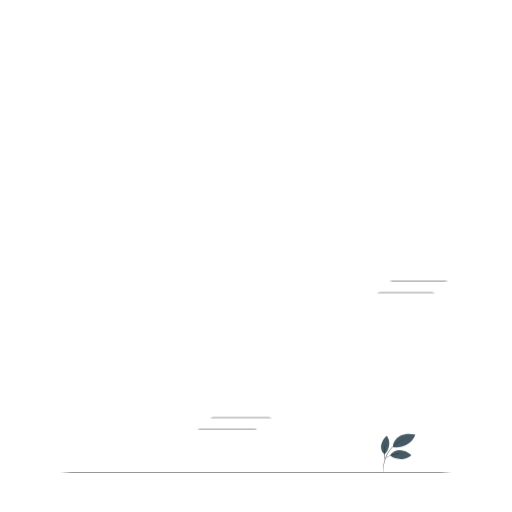
t = 0.00 s
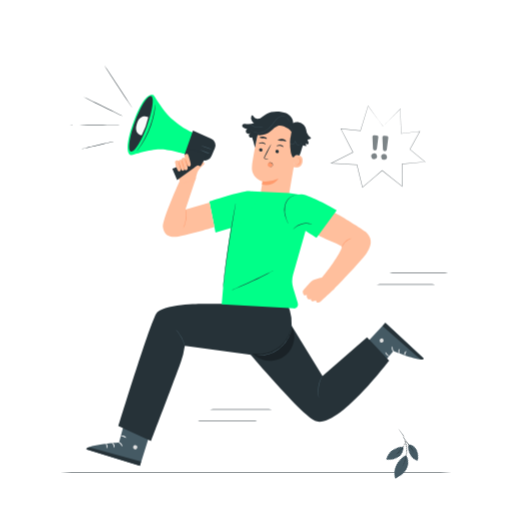
t = 0.60 s
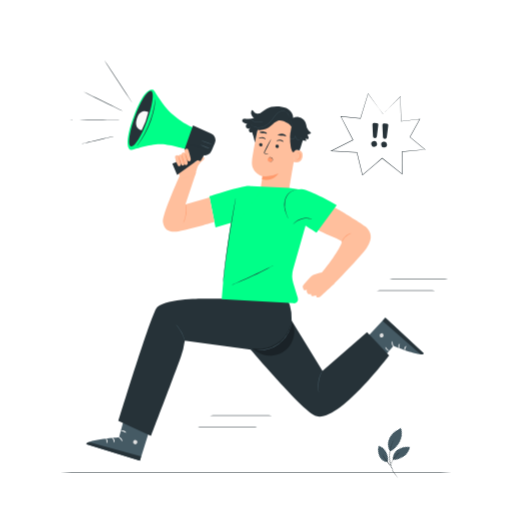
t = 1.35 s
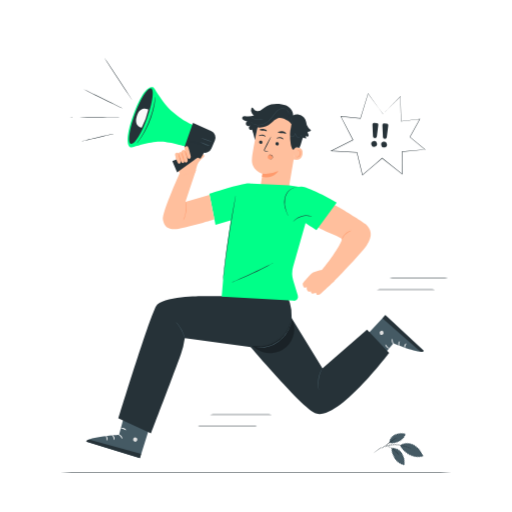
t = 1.73 s
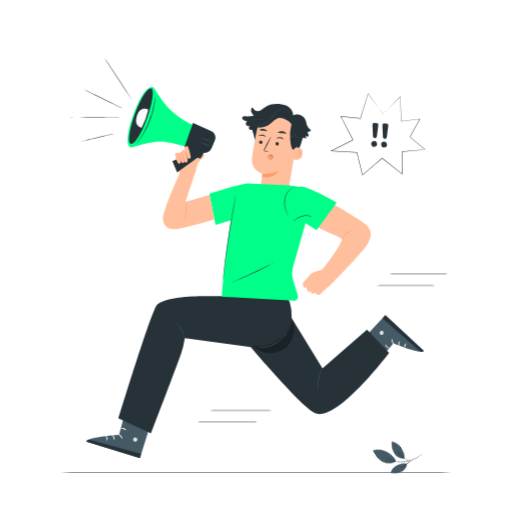
t = 2.48 s
t = 2.85 s: frame unchanged from t = 1.35 s, image omitted

The animated SVG that drew these frames (rendered in a browser with its animation timeline set to each time). Animation: 4 CSS @keyframes rules; one cycle of 3.60 s, repeats indefinitely.

<svg class="animated" id="freepik_stories-urgent" xmlns="http://www.w3.org/2000/svg" viewBox="0 0 500 500" version="1.1" xmlns:xlink="http://www.w3.org/1999/xlink" xmlns:svgjs="http://svgjs.com/svgjs"><style>svg#freepik_stories-urgent:not(.animated) .animable {opacity: 0;}svg#freepik_stories-urgent.animated #freepik--Plant--inject-607 {animation: 1.5s Infinite  linear spin;animation-delay: 0s;}svg#freepik_stories-urgent.animated #freepik--Lines--inject-607 {animation: 1.5s Infinite  linear floating;animation-delay: 0s;}svg#freepik_stories-urgent.animated #freepik--speech-bubble--inject-607 {animation: 1s 1 forwards linear slideUp;animation-delay: 0s;}svg#freepik_stories-urgent.animated #freepik--Character--inject-607 {animation: 0.6s 1 forwards ease-out slideRight,3s Infinite  linear floating;animation-delay: 0s,0.6s;}         @keyframes spin {             from {                 transform: rotate(0);               }               to {                 transform: rotate(360deg);               }         }                 @keyframes floating {                0% {                    opacity: 1;                    transform: translateY(0px);                }                50% {                    transform: translateY(-10px);                }                100% {                    opacity: 1;                    transform: translateY(0px);                }            }                    @keyframes slideUp {                0% {                    opacity: 0;                    transform: translateY(30px);                }                100% {                    opacity: 1;                    transform: inherit;                }            }                    @keyframes slideRight {                0% {                    opacity: 0;                    transform: translateX(30px);                }                100% {                    opacity: 1;                    transform: translateX(0);                }            }        </style><g id="freepik--Floor--inject-607" class="animable" style="transform-origin: 250px 461.75px;"><path d="M467.18,461.75c0,.14-97.24.26-217.17.26s-217.19-.12-217.19-.26,97.22-.26,217.19-.26S467.18,461.61,467.18,461.75Z" style="fill: rgb(38, 50, 56); transform-origin: 250px 461.75px;" id="els0s6eoeewd" class="animable"></path></g><g id="freepik--Plant--inject-607" class="animable" style="transform-origin: 388.77px 442.677px;"><path d="M383.71,436.42c-.07-4.66,3.2-8.94,7.38-11s9.1-2.12,13.66-1.23a.86.86,0,0,1,.66.36.82.82,0,0,1-.07.68,17.56,17.56,0,0,1-8.64,9.16c-3.88,1.84-8.88,3.27-13,2" style="fill: rgb(69, 90, 100); transform-origin: 394.577px 430.259px;" id="elqfll0bts7wg" class="animable"></path><path d="M396.84,428.06a1.7,1.7,0,0,0-.44.11c-.27.09-.69.2-1.2.4a30.71,30.71,0,0,0-4.25,2,33.11,33.11,0,0,0-16.7,24.81A30.51,30.51,0,0,0,374,460c0,.55.06,1,.08,1.27a1.13,1.13,0,0,0,.07.44,14.38,14.38,0,0,0,0-1.71,40,40,0,0,1,.4-4.63,34.07,34.07,0,0,1,16.52-24.54,37.16,37.16,0,0,1,4.14-2.11A12.9,12.9,0,0,0,396.84,428.06Z" style="fill: rgb(38, 50, 56); transform-origin: 385.416px 444.885px;" id="elz3stu5f9n7i" class="animable"></path><path d="M381.07,444.85c1.75-3.44,5.8-5.3,9.65-5.18a18,18,0,0,1,10.47,4.38c.17.14.35.3.34.52a.7.7,0,0,1-.31.47,14.53,14.53,0,0,1-9.87,3.36c-3.55-.15-7.76-1-10.28-3.55" style="fill: rgb(69, 90, 100); transform-origin: 391.3px 444.038px;" id="els7y4y5vxkf" class="animable"></path><path d="M375.51,443.57c-2.75-1.94-3.86-5.69-3.27-9a15.84,15.84,0,0,1,5.12-8.53c.14-.12.31-.26.49-.23s.28.19.37.33a12.74,12.74,0,0,1,1.67,9c-.58,3.06-1.88,6.6-4.38,8.46" style="fill: rgb(69, 90, 100); transform-origin: 376.096px 434.703px;" id="elzpv254bwwrb" class="animable"></path><path d="M391.05,443.46a7.58,7.58,0,0,0-2.28-.36,17.07,17.07,0,0,0-10.57,3,7.17,7.17,0,0,0-1.75,1.5c.1.16,2.79-2.22,6.93-3.38S391.05,443.65,391.05,443.46Z" style="fill: rgb(38, 50, 56); transform-origin: 383.75px 445.343px;" id="eleij82f1l01" class="animable"></path><path d="M376.1,434.17a7.91,7.91,0,0,0-.49,2.17,38.37,38.37,0,0,0-.41,5.34,39.43,39.43,0,0,0,.3,5.35,8.35,8.35,0,0,0,.44,2.17c.16,0-.27-3.37-.22-7.52S376.25,434.2,376.1,434.17Z" style="fill: rgb(38, 50, 56); transform-origin: 375.663px 441.685px;" id="elb6130xch2q" class="animable"></path></g><g id="freepik--Lines--inject-607" class="animable" style="transform-origin: 314.505px 347.055px;"><path d="M439.86,274.75c0,.15-13.9.27-31.05.27s-31-.12-31-.27,13.9-.26,31-.26S439.86,274.61,439.86,274.75Z" style="fill: rgb(38, 50, 56); transform-origin: 408.835px 274.755px;" id="eldmuuctez4kn" class="animable"></path><path d="M427.43,285.74c0,.15-13.9.26-31.05.26s-31-.11-31-.26,13.9-.26,31-.26S427.43,285.6,427.43,285.74Z" style="fill: rgb(38, 50, 56); transform-origin: 396.405px 285.74px;" id="elgdyi8af7hyn" class="animable"></path><path d="M268.2,407.7c0,.15-14.74.26-32.92.26s-32.92-.11-32.92-.26,14.73-.26,32.92-.26S268.2,407.56,268.2,407.7Z" style="fill: rgb(38, 50, 56); transform-origin: 235.28px 407.7px;" id="el41c793rcqf4" class="animable"></path><path d="M255,419.36c0,.14-14.74.26-32.92.26s-32.93-.12-32.93-.26,14.74-.26,32.93-.26S255,419.21,255,419.36Z" style="fill: rgb(38, 50, 56); transform-origin: 222.075px 419.36px;" id="el3hen75sx002" class="animable"></path></g><g id="freepik--speech-bubble--inject-607" class="animable animator-active" style="transform-origin: 369.1px 131.245px;"><polygon points="373.93 111.25 359.4 91.44 352.03 115.57 332.78 113.67 344.74 136.63 323.46 147.3 348.57 148.73 353.93 170.84 373.18 154.45 392.68 169.97 392.61 148.03 415.09 145.97 400.28 133.85 409.99 116.28 391.69 118.5 390.98 94.3 373.93 111.25" style="fill: rgb(255, 255, 255); transform-origin: 369.275px 131.14px;" id="elfcu5zbl5l3h" class="animable"></polygon><path d="M373.92,111.25l1.13-1.15,3.29-3.32,12.55-12.57.21-.21v.3c.21,6.69.46,14.86.75,24.19l-.19-.16,18.3-2.24.38,0-.19.34c-3,5.51-6.28,11.41-9.69,17.58l-.05-.28,14.82,12.11.45.36-.58,0-22.48,2.08.23-.25c0,7,.05,14.37.08,21.94v.53l-.42-.33L373,154.66h.33l-6.33,5.4q-6.54,5.55-12.91,11l-.32.27-.1-.41q-2.74-11.28-5.36-22.11l.23.2-25.11-1.45-.91,0,.82-.41,21.28-10.65-.1.3-11.93-23-.18-.33.38,0L352,115.39l-.18.13q4.33-14.11,7.42-24.12l.08-.24.15.2,10.7,14.73,2.77,3.83c.63.87.94,1.33.94,1.33s-.32-.41-.95-1.26l-2.8-3.77L359.3,91.52l.23,0q-3,10-7.33,24.14l-.05.14H352l-19.25-1.88.2-.3c3.72,7.14,7.73,14.81,12,23l.11.21-.21.1-21.27,10.68-.1-.46,25.11,1.43h.19l0,.18q2.63,10.82,5.37,22.11l-.42-.14,12.91-11,6.34-5.39.16-.14.17.13,19.5,15.52-.42.2c0-7.56,0-15-.06-21.94v-.23l.23,0,22.48-2.05-.13.42L400.14,134l-.14-.12.09-.16,9.72-17.56.2.29-18.3,2.19-.19,0v-.2c-.25-9.33-.48-17.51-.66-24.19l.22.08-12.71,12.53c-1.44,1.42-2.55,2.5-3.31,3.24S373.92,111.25,373.92,111.25Z" style="fill: rgb(38, 50, 56); transform-origin: 369.1px 131.245px;" id="elxy43i2mukk" class="animable"></path><path d="M379.16,122.5,377.68,134a1.88,1.88,0,0,1-1.87,1.64h0a1.88,1.88,0,0,1-1.86-1.79l-.53-11.68a1.47,1.47,0,0,1,1.59-1.53l2.81.22A1.47,1.47,0,0,1,379.16,122.5Z" style="fill: rgb(38, 50, 56); transform-origin: 376.295px 128.137px;" id="elktinzyqgi8j" class="animable"></path><path d="M372.34,141.91a2.82,2.82,0,1,0,2-3.44A2.8,2.8,0,0,0,372.34,141.91Z" style="fill: rgb(38, 50, 56); transform-origin: 375.065px 141.194px;" id="eltcpek44lb1" class="animable"></path><path d="M369.44,121.87,368,133.35A1.89,1.89,0,0,1,366.1,135h0a1.89,1.89,0,0,1-1.87-1.79l-.53-11.68a1.48,1.48,0,0,1,1.59-1.53l2.81.22A1.47,1.47,0,0,1,369.44,121.87Z" style="fill: rgb(38, 50, 56); transform-origin: 366.575px 127.498px;" id="elxcqihe3z38" class="animable"></path><path d="M362.62,141.28a2.82,2.82,0,1,0,2-3.44A2.81,2.81,0,0,0,362.62,141.28Z" style="fill: rgb(38, 50, 56); transform-origin: 365.347px 140.564px;" id="elq581psu55jm" class="animable"></path></g><g id="freepik--Character--inject-607" class="animable" style="transform-origin: 238.985px 259.34px;"><path d="M282,191.16l8.2-48.15c2.43-11.91-2.48-23.25-14.45-25.35l-1.12-.13a21.74,21.74,0,0,0-23.82,17.36c-2,10.33-4.18,21.78-4.75,27.38C244.9,173.88,256.28,177,256.28,177s-1,7-1.57,10.4l5.88,6.66h0Z" style="fill: rgb(255, 191, 157); transform-origin: 268.391px 155.723px;" id="ela64r7hlxusw" class="animable"></path><path d="M256.28,177a28.23,28.23,0,0,0,15.6-2.71s-4.63,8.29-16.08,5.91Z" style="fill: rgb(255, 154, 108); transform-origin: 263.84px 177.46px;" id="ell6m7tib8mon" class="animable"></path><path d="M253,146.06a1.68,1.68,0,0,0,1.4,1.86,1.6,1.6,0,0,0,1.88-1.3,1.65,1.65,0,0,0-1.4-1.85A1.59,1.59,0,0,0,253,146.06Z" style="fill: rgb(38, 50, 56); transform-origin: 254.641px 146.344px;" id="elxp3q2dwgfg" class="animable"></path><path d="M252.73,140.29c.18.24,1.54-.54,3.32-.33s3,1.25,3.2,1-.06-.5-.58-1a4.58,4.58,0,0,0-2.53-1.11,4.4,4.4,0,0,0-2.68.54C252.87,139.81,252.64,140.18,252.73,140.29Z" style="fill: rgb(38, 50, 56); transform-origin: 256.014px 139.909px;" id="elcntdwng9aq" class="animable"></path><path d="M269,147.66a1.68,1.68,0,0,0,1.4,1.86,1.6,1.6,0,0,0,1.88-1.3,1.66,1.66,0,0,0-1.4-1.85A1.58,1.58,0,0,0,269,147.66Z" style="fill: rgb(38, 50, 56); transform-origin: 270.64px 147.943px;" id="el37pagbj19ky" class="animable"></path><path d="M270.13,142.72c.18.24,1.55-.54,3.32-.33s3,1.25,3.21,1.06-.06-.5-.58-1a4.65,4.65,0,0,0-2.53-1.12,4.38,4.38,0,0,0-2.68.54C270.28,142.24,270,142.61,270.13,142.72Z" style="fill: rgb(38, 50, 56); transform-origin: 273.415px 142.386px;" id="elsoblohujee" class="animable"></path><path d="M262.16,155.66a12.18,12.18,0,0,0-2.83-.85c-.45-.1-.87-.24-.91-.56a2.32,2.32,0,0,1,.46-1.31l1.75-3.31c2.43-4.71,4.25-8.61,4.06-8.71s-2.32,3.65-4.76,8.36l-1.69,3.34a2.66,2.66,0,0,0-.44,1.75,1.13,1.13,0,0,0,.67.75,2.87,2.87,0,0,0,.76.2A10.82,10.82,0,0,0,262.16,155.66Z" style="fill: rgb(38, 50, 56); transform-origin: 261.245px 148.29px;" id="elzqaxgcb2uqp" class="animable"></path><path d="M271.36,137c.18.48,2,.25,4.07.5s3.81.83,4.09.39c.12-.21-.17-.67-.86-1.14a7.1,7.1,0,0,0-6.21-.68C271.68,136.38,271.29,136.77,271.36,137Z" style="fill: rgb(38, 50, 56); transform-origin: 275.449px 136.849px;" id="eldhzz2xzech" class="animable"></path><path d="M253.42,134.58c.31.46,1.82.27,3.55.52s3.16.77,3.57.4c.18-.18,0-.62-.57-1.1a5.75,5.75,0,0,0-2.78-1.11,5.55,5.55,0,0,0-2.95.37C253.56,134,253.29,134.36,253.42,134.58Z" style="fill: rgb(38, 50, 56); transform-origin: 256.998px 134.43px;" id="el4cn2ika60uy" class="animable"></path><path d="M288.3,151.48c.21-.06,8.24-1.43,7.07,6.46s-8.85,5.09-8.84,4.86S288.3,151.48,288.3,151.48Z" style="fill: rgb(255, 191, 157); transform-origin: 291.008px 157.41px;" id="elaaf3nq4jkqh" class="animable"></path><path d="M289.39,160.17s.12.11.34.26a1.43,1.43,0,0,0,1,.17c.88-.18,1.78-1.4,2-2.82a4.58,4.58,0,0,0-.09-2,1.59,1.59,0,0,0-.88-1.2.71.71,0,0,0-.87.25c-.14.21-.11.37-.15.38s-.15-.16,0-.47a.8.8,0,0,1,.38-.45,1,1,0,0,1,.79-.09,2,2,0,0,1,1.26,1.44,4.74,4.74,0,0,1,.15,2.27c-.29,1.58-1.32,3-2.51,3.11a1.5,1.5,0,0,1-1.23-.4C289.37,160.36,289.36,160.18,289.39,160.17Z" style="fill: rgb(255, 154, 108); transform-origin: 291.386px 157.595px;" id="elcqqgr8ihs8m" class="animable"></path><path d="M236.58,122a1.88,1.88,0,0,1,1-1,5.73,5.73,0,0,1,3,0,16.84,16.84,0,0,0,7.49-.76,8.55,8.55,0,0,1-1.9-1.8,5,5,0,0,1-.71-5.14,1.11,1.11,0,0,1,.73-.66c.54-.09.91.48,1.21.94a4.33,4.33,0,0,0,3.77,2.28,7,7,0,0,0,3.13-.45l.12-.09c.47-.37.93-.71,1.38-1h0c3.4-2.51,6.25-4.18,9-4.85,4.08-1,10.62-.68,14.48,1s7,5.43,7,9.62c2.53-1.57,5.91-1.06,8.5.44l.07,0c2.9,1.54,4.16,5,4.61,8.27l.06.54a12.34,12.34,0,0,0,3.53,4.62c.27.21.58.47.56.82s-.34.58-.64.74a6.27,6.27,0,0,1-2.62.66,14.46,14.46,0,0,0,.69,2.3c.26.63.57,1.39.18,2a1.31,1.31,0,0,1-1.43.39,3.83,3.83,0,0,1-1.33-.85l.66,2.59a7.22,7.22,0,0,1-3.29-.7c-1.08,2.82-2.35,8.14-3.39,10-2.1-.27-2.58-.57-3.69-.37-1.43.25-1.26,2.75-2.94,1.8-.86-.48-1.75-4.12-1.91-5.09a45.5,45.5,0,0,1,.83-19.36,14.52,14.52,0,0,0-4-3.89l.12.15c-3.07-1.6-6.56-3.23-9.84-2.17-2.55.83-4.3,3.09-6.37,4.8a16.67,16.67,0,0,1-13.06,4.15c-1,3.42-1.93,9.1-2.58,12.33l-1.82-6.92v0c-.17-.41-.29-.83-.42-1.24l0-.12v0a19,19,0,0,0-.64-2l0,0a2.05,2.05,0,0,1-2.57-3.15,4.68,4.68,0,0,1,1.13-.84,3.25,3.25,0,0,1-3.18.34,2.54,2.54,0,0,1-1.42-2.75,2.15,2.15,0,0,1,1.53-1.53,7.35,7.35,0,0,1-4-1.52A2.11,2.11,0,0,1,236.58,122Z" style="fill: rgb(38, 50, 56); transform-origin: 270.043px 131.229px;" id="eln6t3078r84" class="animable"></path><path d="M282.51,120.81a10.89,10.89,0,0,1,1,1.23,8.39,8.39,0,0,1,1.22,4.09,14.62,14.62,0,0,1-.14,3c-.15,1.07-.4,2.2-.66,3.38a32.34,32.34,0,0,0-.64,3.78,12.6,12.6,0,0,0,0,2,4.27,4.27,0,0,0,.53,2.06,1.74,1.74,0,0,0,1.55.78,2.61,2.61,0,0,0,1.59-.61,6,6,0,0,0,1.54-2.78h-.24a9.78,9.78,0,0,0,1,2.62,3.48,3.48,0,0,0,2.07,1.56,2.29,2.29,0,0,0,1.22,0,2,2,0,0,0,1.32-1.67,1.48,1.48,0,0,0-.24-.95l-.14.09a7.58,7.58,0,0,0,2.21,2.23,8.34,8.34,0,0,0,.73.41l.26.11s-.08-.06-.24-.15-.4-.24-.7-.45a7.69,7.69,0,0,1-2.12-2.24l-.14.09a1.5,1.5,0,0,1-.17,1.73,1.66,1.66,0,0,1-.84.6,2,2,0,0,1-1.1,0,3.26,3.26,0,0,1-1.92-1.47,9.55,9.55,0,0,1-1-2.56l-.12-.4-.13.39a5.89,5.89,0,0,1-1.47,2.65,2.3,2.3,0,0,1-1.42.55,1.49,1.49,0,0,1-1.32-.67,4,4,0,0,1-.49-1.92,13.34,13.34,0,0,1,0-2,30.71,30.71,0,0,1,.62-3.74c.25-1.19.49-2.33.64-3.41a15.6,15.6,0,0,0,.1-3A8.19,8.19,0,0,0,283.6,122,4.69,4.69,0,0,0,282.51,120.81Z" style="fill: rgb(69, 90, 100); transform-origin: 289.6px 131.475px;" id="elhvu3tbzv6oh" class="animable"></path><path d="M245.12,126.83l.08.09.26.25a3.64,3.64,0,0,0,.44.39,6.5,6.5,0,0,0,.65.47,10.26,10.26,0,0,0,4.82,1.61,13.12,13.12,0,0,0,7.35-1.55,22.92,22.92,0,0,0,7-6c1-1.28,1.94-2.61,2.89-3.83a15.62,15.62,0,0,1,3.09-3.14,8.11,8.11,0,0,1,3.63-1.53,5.86,5.86,0,0,1,1.78,0,6.25,6.25,0,0,1,1.56.55,6.83,6.83,0,0,1,2.2,1.8,6.76,6.76,0,0,1,1.06,1.88,7.78,7.78,0,0,1,.34,1.82s0,0,0-.12v-.36a5.72,5.72,0,0,0-.25-1.37,6.63,6.63,0,0,0-1-1.94,6.79,6.79,0,0,0-2.23-1.88,6.14,6.14,0,0,0-1.61-.58,5.69,5.69,0,0,0-1.85-.07,8.2,8.2,0,0,0-3.75,1.55,15.58,15.58,0,0,0-3.15,3.18c-1,1.22-1.86,2.55-2.89,3.82a23,23,0,0,1-6.91,6,13.24,13.24,0,0,1-7.22,1.58,10.52,10.52,0,0,1-4.77-1.51A18.43,18.43,0,0,1,245.12,126.83Z" style="fill: rgb(69, 90, 100); transform-origin: 263.695px 121.48px;" id="el1mo8q6ns23u" class="animable"></path><path d="M244.81,121.6a2,2,0,0,0,.37.35,10.27,10.27,0,0,0,1.14.8,12.25,12.25,0,0,0,1.85.92,13.49,13.49,0,0,0,2.44.69,13.2,13.2,0,0,0,2.52.2,11.82,11.82,0,0,0,2.06-.22,10.9,10.9,0,0,0,1.34-.36,1.58,1.58,0,0,0,.47-.2s-.7.19-1.85.37a14.4,14.4,0,0,1-2,.16,15.76,15.76,0,0,1-2.48-.21,15.34,15.34,0,0,1-2.39-.66,14,14,0,0,1-1.84-.86C245.41,122,244.84,121.56,244.81,121.6Z" style="fill: rgb(69, 90, 100); transform-origin: 250.905px 123.08px;" id="elvesnun4uach" class="animable"></path><path d="M264,158.43a2.39,2.39,0,1,1-.44,0" style="fill: rgb(255, 154, 108); transform-origin: 263.78px 160.815px;" id="el8xz5mjgsnfq" class="animable"></path><path d="M263.23,162.8a2.53,2.53,0,0,0,1.35.21,1.83,1.83,0,0,0,1.22-.72,2.18,2.18,0,0,0,.39-1.69,2.37,2.37,0,0,0-1-1.44,2.52,2.52,0,0,0-1.4-.41,5.12,5.12,0,0,0-1.37.28s.09-.11.32-.22a2.56,2.56,0,0,1,1-.28,2.58,2.58,0,0,1,2.71,2,2.35,2.35,0,0,1-.46,1.92,2,2,0,0,1-1.42.77A1.52,1.52,0,0,1,263.23,162.8Z" style="fill: rgb(38, 50, 56); transform-origin: 264.458px 160.883px;" id="elpend18geld" class="animable"></path><path d="M123.57,404.89l-7.34,27.28s-30.19,1.7-32,6.61l52.39,16.13,13.18-42Z" style="fill: rgb(69, 90, 100); transform-origin: 117.015px 429.9px;" id="el7ld5c1vhqyw" class="animable"></path><path d="M133.13,434.89a2.23,2.23,0,0,1,.73,2.89,2.15,2.15,0,0,1-2.87.75,2.36,2.36,0,0,1-.75-3.07,2.23,2.23,0,0,1,3.07-.45" style="fill: rgb(224, 224, 224); transform-origin: 132.037px 436.695px;" id="elkoy64lla3j8" class="animable"></path><path d="M136.58,454.91l1.16-4.29L87.08,436.76s-2.65.3-2.89,2Z" style="fill: rgb(38, 50, 56); transform-origin: 110.965px 445.835px;" id="elqv3e8zaedcb" class="animable"></path><path d="M115.47,431.64c-.07.26,1.17.77,2.17,2s1.35,2.49,1.62,2.46.34-1.62-.91-3.07S115.48,431.39,115.47,431.64Z" style="fill: rgb(255, 255, 255); transform-origin: 117.445px 433.824px;" id="eleb70xlc6l0d" class="animable"></path><path d="M109.27,432.22c-.13.23.84,1,1.38,2.36s.43,2.57.69,2.63.86-1.33.17-3S109.35,432,109.27,432.22Z" style="fill: rgb(255, 255, 255); transform-origin: 110.544px 434.693px;" id="el22g5znfmm09" class="animable"></path><path d="M104.13,437.84c.21.12,1-1,.74-2.65s-1.25-2.53-1.43-2.35.34,1.16.5,2.48S103.88,437.73,104.13,437.84Z" style="fill: rgb(255, 255, 255); transform-origin: 104.162px 435.333px;" id="elwqgbojlctm" class="animable"></path><path d="M117.83,425.61c0,.26,1.32.27,2.73.82s2.4,1.34,2.61,1.16-.61-1.42-2.28-2S117.76,425.37,117.83,425.61Z" style="fill: rgb(255, 255, 255); transform-origin: 120.515px 426.447px;" id="elzyt1h4m1nh" class="animable"></path><path d="M366.86,363.05l17.3-20.25s26.13,10.85,29.69,7.42l-37.57-35.07-28.23,30.43Z" style="fill: rgb(69, 90, 100); transform-origin: 380.95px 339.1px;" id="elwl9fs18sdac" class="animable"></path><path d="M371,333.61a2.14,2.14,0,0,1,.57-2.77,2,2,0,0,1,2.72.54,2.26,2.26,0,0,1-.62,2.92,2.09,2.09,0,0,1-2.77-.87" style="fill: rgb(224, 224, 224); transform-origin: 372.649px 332.522px;" id="elnm98le3rw3" class="animable"></path><path d="M376.28,315.15l-2.72,3.18,37,32.44s2.35.82,3.26-.55Z" style="fill: rgb(38, 50, 56); transform-origin: 393.69px 333.082px;" id="el50z8f3oije3" class="animable"></path><path d="M384.59,343.57c.16-.2-.68-1.14-1-2.58s-.12-2.67-.35-2.75-.95,1.24-.49,3S384.47,343.77,384.59,343.57Z" style="fill: rgb(255, 255, 255); transform-origin: 383.605px 340.919px;" id="ellwd3754fhwe" class="animable"></path><path d="M390.05,345.59c.2-.14-.3-1.19-.2-2.56s.68-2.37.49-2.53-1.27.78-1.36,2.48S389.88,345.77,390.05,345.59Z" style="fill: rgb(255, 255, 255); transform-origin: 389.676px 343.046px;" id="elu5tiuz32h8" class="animable"></path><path d="M396.67,342.91c-.13-.2-1.24.49-1.7,1.95s0,2.66.24,2.58.19-1.12.59-2.31S396.83,343.1,396.67,342.91Z" style="fill: rgb(255, 255, 255); transform-origin: 395.734px 345.16px;" id="el7xqokg26nj6" class="animable"></path><path d="M380.14,347.74c.08-.24-1-.77-2-1.81s-1.47-2.12-1.71-2.05-.08,1.45,1.08,2.66S380.1,348,380.14,347.74Z" style="fill: rgb(255, 255, 255); transform-origin: 378.239px 345.855px;" id="els541xb24ixp" class="animable"></path><path d="M228,326.35s67.64,81.88,81.26,85.1c22.29,5.28,70.69-59.46,70.69-59.46l-21.57-22.62-43.47,37.71-35.61-57.94Z" style="fill: rgb(38, 50, 56); transform-origin: 303.975px 360.448px;" id="elj2t9fdw5mmq" class="animable"></path><path d="M311.33,388.48a2.64,2.64,0,0,1-.26-.84,20.28,20.28,0,0,1-.42-2.34,29.12,29.12,0,0,1,.15-7.84,28.73,28.73,0,0,1,2.28-7.5,19.22,19.22,0,0,1,1.12-2.1,2.82,2.82,0,0,1,.5-.71c.08,0-.52,1.13-1.28,3a33.9,33.9,0,0,0-2.1,7.43,33.49,33.49,0,0,0-.3,7.72C311.18,387.24,311.41,388.46,311.33,388.48Z" style="fill: rgb(69, 90, 100); transform-origin: 312.581px 377.815px;" id="elm6dwdygiuc" class="animable"></path><path d="M115.69,416s29-95.28,36.72-109.58c5.29-9.77,44.92-9.85,44.92-9.85l83.29.08A44.71,44.71,0,0,1,283.91,324c-2.38,11.49-13.3,19.7-23.39,21.93a43.14,43.14,0,0,1-15.34.44l-64.74-8.62a77,77,0,0,1-3.94,16c-3.38,9.85-29,77-29,77Z" style="fill: rgb(38, 50, 56); transform-origin: 200.217px 363.66px;" id="elbwl2c46gt8" class="animable"></path><g id="el8vv7cmib0xd"><g style="opacity: 0.3; transform-origin: 266.786px 335.416px;" class="animable"><path d="M284.82,318.5a34.25,34.25,0,0,1-10.2,18.68,35.31,35.31,0,0,1-19.81,8.6l-8.67-.49c1.33.72,3.12,2.45,4.45,3.17a24,24,0,0,0,28.8-2C287.11,339.4,290,327.61,284.82,318.5Z" id="el1vt2sopbxi6" class="animable" style="transform-origin: 266.786px 335.416px;"></path></g></g><path d="M285.3,316.8a2.55,2.55,0,0,1,0,.58c0,.38,0,.95-.14,1.67a30.1,30.1,0,0,1-1.37,6,32.36,32.36,0,0,1-31.13,22.18,29.18,29.18,0,0,1-6.14-.67c-.71-.13-1.25-.32-1.62-.41a2.1,2.1,0,0,1-.56-.19s.8.15,2.22.4a32.83,32.83,0,0,0,6.1.5,33.57,33.57,0,0,0,9-1.27A33.2,33.2,0,0,0,285,319C285.18,317.59,285.25,316.79,285.3,316.8Z" style="fill: rgb(69, 90, 100); transform-origin: 264.828px 332.016px;" id="elm4kvbiou0tk" class="animable"></path><path d="M171.71,321.7a12.11,12.11,0,0,1,1.95,2,35.52,35.52,0,0,1,6.43,11.94,10.94,10.94,0,0,1,.62,2.75,26,26,0,0,1-1-2.63,46.79,46.79,0,0,0-2.75-6.16,47.46,47.46,0,0,0-3.62-5.67A22,22,0,0,1,171.71,321.7Z" style="fill: rgb(69, 90, 100); transform-origin: 176.21px 330.045px;" id="elax7gc26u9ap" class="animable"></path><path d="M328.69,275.21s-1.62,6.44-3.21,7.73c0,0-12.15,11.32-12.73,11.78s-2.44,1.19-3.3.58a2.83,2.83,0,0,1-.83-2.07s-3,1.59-4.17.74a1.62,1.62,0,0,1-.65-2s-2.27.88-3.5-.57a4.43,4.43,0,0,1-.75-3.52s-2,1.24-3,0a6.84,6.84,0,0,1-1-3.47h0l1.87-2.64s5.09-5.66,6.64-7.21,7.74-3.13,10.23-3.65l6.28-7.5Z" style="fill: rgb(255, 191, 157); transform-origin: 312.12px 279.471px;" id="elpef0cjhymo" class="animable"></path><path d="M325.48,282.94,318,266.88s8.75-11.65,13-19.27,2.55-7.1,2.55-7.1a72.94,72.94,0,0,0-12.55-6c-7.36-2.7-16.34-8.38-16.34-8.38s-12.72-6.24-14.84-10.29-2.84-13.26,1.77-16.6a13.23,13.23,0,0,1,4.15-1.86,20.81,20.81,0,0,1,15.48,1.89c7.5,4.05,20.19,10.91,22,11.85,0,0,21.26,12.93,23.6,15.06,5.7,5.2,7.61,11.4,1.4,20.66C352.32,255.67,325.48,282.94,325.48,282.94Z" style="fill: rgb(255, 191, 157); transform-origin: 325.118px 239.803px;" id="el8ua4ze1mhgm" class="animable"></path><path d="M333.44,242.26a5.21,5.21,0,0,1,.59-2,13.92,13.92,0,0,1,7.05-7.07,5.29,5.29,0,0,1,2-.6,17.56,17.56,0,0,0-9.65,9.69Z" style="fill: rgb(255, 154, 108); transform-origin: 338.255px 237.435px;" id="el8nsbhofdtvi" class="animable"></path><path d="M246,186.75c-1.24.64-15.89,22.14-18.32,25.93S218,279.29,218,279.29l-1.54,17.86,70.28,4a3.83,3.83,0,0,0,4.11-4.93l-4.47-14.62a24.28,24.28,0,0,1-.13-13.8l12.11-42.41,13.72-8.4-20.16-27-9.38-1.47Z" style="fill: rgb(0, 255, 136); transform-origin: 264.27px 243.963px;" id="ela1rqnw2fd1" class="animable"></path><path d="M328.79,205.31l-19.72,26.86s-28.56-17-29.58-23.59c-.13-.8-.22-1.62-.3-2.46a14.86,14.86,0,0,1,15.19-16.32h.24C302.59,190.23,328.79,205.31,328.79,205.31Z" style="fill: rgb(0, 255, 136); transform-origin: 303.954px 210.982px;" id="elybjscl6769" class="animable"></path><path d="M210.43,227l-6-30.31s31.92-10.76,39.22-10.19a33.54,33.54,0,0,1,12.32,3.3l-22.43,30.45Z" style="fill: rgb(0, 255, 136); transform-origin: 230.2px 206.739px;" id="el5wz2twg9hd" class="animable"></path><path d="M230.14,198.47a.63.63,0,0,1,0,.22c0,.17,0,.38-.07.63q-.13.88-.36,2.4c-.36,2.13-.86,5.13-1.47,8.81-1.25,7.43-3,17.7-4.75,29.06s-3.22,21.67-4.16,29.15c-.45,3.74-.83,6.77-1.05,8.86-.12,1-.21,1.82-.28,2.41a4.51,4.51,0,0,1-.14.84,6,6,0,0,1,0-.85l.19-2.42c.16-2.1.48-5.13.88-8.88.85-7.5,2.23-17.82,4-29.19s3.55-21.63,4.9-29c.68-3.67,1.23-6.65,1.63-8.77.19-1,.34-1.8.46-2.39S230.13,198.47,230.14,198.47Z" style="fill: rgb(38, 50, 56); transform-origin: 223.997px 239.66px;" id="elz4c0qrvik4" class="animable"></path><path d="M304.41,218.9c0,.09-1.11-.28-2.9-.5a17.85,17.85,0,0,0-3.17-.08,19.76,19.76,0,0,0-3.8.67,19.24,19.24,0,0,0-3.58,1.48,17,17,0,0,0-2.62,1.77c-1.4,1.14-2.11,2-2.18,2s.13-.26.44-.67a11.77,11.77,0,0,1,1.5-1.59,15.73,15.73,0,0,1,2.63-1.9,18.32,18.32,0,0,1,3.66-1.56,18.09,18.09,0,0,1,3.93-.65,15.33,15.33,0,0,1,3.24.2,10.93,10.93,0,0,1,2.12.53C304.16,218.75,304.42,218.86,304.41,218.9Z" style="fill: rgb(38, 50, 56); transform-origin: 295.278px 221.047px;" id="elbv55o91ldld" class="animable"></path><path d="M281.47,218.16a5.88,5.88,0,0,1-.7-1.19,34.23,34.23,0,0,1-1.56-3.46,27.17,27.17,0,0,1-1.46-5.45,19.47,19.47,0,0,1,.14-6.91,14.57,14.57,0,0,1,2.89-6.28,12.52,12.52,0,0,1,4.46-3.47,10.27,10.27,0,0,1,3.69-.94,8.36,8.36,0,0,1,1,0c.24,0,.36,0,.36.06a12,12,0,0,0-9.17,4.64,14.52,14.52,0,0,0-2.76,6.09,22.76,22.76,0,0,0,1.16,12.12c.53,1.5,1,2.68,1.39,3.5A10.33,10.33,0,0,1,281.47,218.16Z" style="fill: rgb(38, 50, 56); transform-origin: 283.898px 204.303px;" id="elg9cdzke0x" class="animable"></path><path d="M266.73,264.32a12.16,12.16,0,0,1-1.51.9c-1,.55-2.42,1.32-4.2,2.25-3.58,1.88-8.55,4.38-14.12,7s-10.68,4.85-14.4,6.41c-1.86.77-3.37,1.38-4.43,1.79a9.82,9.82,0,0,1-1.65.58,13.43,13.43,0,0,1,1.57-.77l4.36-1.94c3.68-1.64,8.76-3.92,14.32-6.54s10.57-5.06,14.18-6.84l4.28-2.11A9.18,9.18,0,0,1,266.73,264.32Z" style="fill: rgb(38, 50, 56); transform-origin: 246.575px 273.785px;" id="el9xzuromy93r" class="animable"></path><path d="M177.36,172.47S157.8,215,159.12,222.11c1.43,7.72,6.1,10,15.22,8.79s35.06-9.1,35.06-9.1l-4.76-24-23.58,6.84,10.41-31.37Z" style="fill: rgb(255, 191, 157); transform-origin: 184.228px 201.838px;" id="eltcmxp1u3rk" class="animable"></path><path d="M179.12,222.41c-.19-.08,1.68-3.75,2.24-8.69s-.35-8.93-.15-9a8.44,8.44,0,0,1,.66,2.58,24.45,24.45,0,0,1-1.51,12.7A8.67,8.67,0,0,1,179.12,222.41Z" style="fill: rgb(255, 154, 108); transform-origin: 180.619px 213.565px;" id="eldal3ip97fc5" class="animable"></path><path d="M208.47,142.58c-.07.17-2.37-.63-5.15-1.77s-5-2.2-4.91-2.36,2.37.63,5.15,1.77S208.53,142.42,208.47,142.58Z" style="fill: rgb(69, 90, 100); transform-origin: 203.439px 140.516px;" id="elsfn1jbv277" class="animable"></path><path d="M198.33,158.08c-1.33-.15-4.69,1.58-7.52,5l-.15.15c-2,2.3-3.29-4.73-3.44-7.33a2.68,2.68,0,0,0-3.48-2.33l-8.85,3.47-1.38,0c-1.29.39-2.08,3.1-1.84,4.39L174,173.46c.67,2.69,2,3.57,3.81,5.64l12.89-3.41c.33-1.06,1.6-6.24,2.16-7.67A11.68,11.68,0,0,1,195,164.5a22.15,22.15,0,0,1,3.31-3.21c.1,0,.2-.13.29-.17a1.64,1.64,0,0,0-.22-3Z" style="fill: rgb(255, 191, 157); transform-origin: 185.553px 166.272px;" id="eljqkhh7ziv38" class="animable"></path><path d="M191.91,130.43s-8.7-1.3-21.55-12.15-19.58-26-21-25.84-8.12-2.38-18.52,25.49-5.15,33.77-2.71,33.55,18.66-6.1,29.07-5.66,24.08,4.92,24.08,4.92Z" style="fill: rgb(0, 255, 136); transform-origin: 158.267px 121.962px;" id="elswtap2mkn99" class="animable"></path><path d="M209.85,144.58l-2.39,5.47-1.06,2.45a6.83,6.83,0,0,1-8.69,3.68L180,151.34l8.45-23.89,17.93,8A6.93,6.93,0,0,1,209.85,144.58Z" style="fill: rgb(38, 50, 56); transform-origin: 195.224px 142.036px;" id="elhijnxo13l7" class="animable"></path><path d="M202.37,151.2l-6.58,11.14-2.86-1-20,14.36-4.64-10.85s11.56-4.14,13.91-8.05,0-5,0-5l5.69-5.72Z" style="fill: rgb(38, 50, 56); transform-origin: 185.33px 160.89px;" id="elbz5kt5dcaqk" class="animable"></path><path d="M131.76,118.62c-5.48,15-7.29,28.06-4,29.28S138.08,138,143.56,123s7.29-28.06,4-29.27S137.24,103.66,131.76,118.62Z" style="fill: rgb(38, 50, 56); transform-origin: 137.66px 120.816px;" id="elcx5mf5zja4h" class="animable"></path><path d="M207.19,146.19c-.06.17-2.6-.63-5.68-1.77s-5.51-2.21-5.45-2.37,2.6.62,5.67,1.77S207.25,146,207.19,146.19Z" style="fill: rgb(69, 90, 100); transform-origin: 201.625px 144.121px;" id="elj6pjxo80ip" class="animable"></path><path d="M205.52,150c0,.09-.62,0-1.58-.24-.47-.11-1-.25-1.67-.42s-1.29-.46-2-.72c-2.8-1.08-5-2.17-4.9-2.33s2.35.66,5.13,1.72c.69.26,1.34.56,2,.76s1.15.39,1.61.56C205,149.66,205.54,149.91,205.52,150Z" style="fill: rgb(69, 90, 100); transform-origin: 200.444px 148.152px;" id="elv339f1ijov" class="animable"></path><path d="M144.77,114.45s-7.73-4.1-11.09,6.28,4.57,11.49,4.57,11.49A67.62,67.62,0,0,0,144.77,114.45Z" style="fill: rgb(250, 250, 250); transform-origin: 138.81px 122.936px;" id="els3oaiaufq98" class="animable"></path><path d="M151.82,101.86a11.3,11.3,0,0,1-.16,2c-.14,1.25-.35,3.06-.67,5.29l-.78,3.61c-.14.65-.29,1.32-.44,2-.07.35-.15.7-.23,1s-.21.7-.31,1.06c-.44,1.43-.9,2.92-1.37,4.47l-.36,1.18c-.12.39-.3.77-.45,1.16l-.94,2.37-.94,2.37c-.17.39-.3.78-.48,1.15l-.55,1.1-2.08,4.19c-.17.33-.32.67-.5,1s-.38.61-.56.92l-1.06,1.76L138,141.64c-1.29,1.83-2.39,3.28-3.14,4.29a9.76,9.76,0,0,1-1.23,1.51,14.23,14.23,0,0,1,1-1.66l3-4.41,1.84-3.16c.33-.57.67-1.16,1-1.76.17-.31.35-.61.53-.92s.32-.65.49-1l2-4.17c.17-.37.35-.73.53-1.1s.31-.76.47-1.14l.94-2.36.94-2.35c.14-.39.32-.76.44-1.15s.25-.78.37-1.17l1.39-4.43c.11-.36.23-.7.33-1l.24-1c.16-.68.31-1.35.47-2,.3-1.28.58-2.48.84-3.57.37-2.19.67-4,.88-5.24A12.53,12.53,0,0,1,151.82,101.86Z" style="fill: rgb(38, 50, 56); transform-origin: 142.725px 124.65px;" id="elm3mrpdfdn7r" class="animable"></path><path d="M181.46,150.48A2.1,2.1,0,0,0,180.2,153c.56,2,1.49,5.24,2.21,7.2a5.5,5.5,0,0,0,.93,1.76,1.76,1.76,0,0,0,1.74.6,1.9,1.9,0,0,0,1.16-1.61,5.61,5.61,0,0,0-.24-2.11c-.47-1.91-1.32-4.77-2.05-7.1a1.93,1.93,0,0,0-2.49-1.29Z" style="fill: rgb(255, 191, 157); transform-origin: 183.19px 156.472px;" id="el7n6tqjlpwcs" class="animable"></path><path d="M178.45,154a2.1,2.1,0,0,0-1.26,2.55c.57,2,1.5,5.25,2.22,7.2a5.13,5.13,0,0,0,.93,1.76,1.74,1.74,0,0,0,1.73.61,1.93,1.93,0,0,0,1.17-1.62,5.61,5.61,0,0,0-.24-2.11c-.48-1.9-1.32-4.76-2.05-7.09a1.94,1.94,0,0,0-2.5-1.3Z" style="fill: rgb(255, 191, 157); transform-origin: 180.181px 160.027px;" id="elmbynf06wpb9" class="animable"></path><path d="M175.64,156.13a1.8,1.8,0,0,0-1.14,2.21c.52,1.76,1.37,4.54,2,6.24a4.52,4.52,0,0,0,.84,1.52,1.59,1.59,0,0,0,1.57.53,1.63,1.63,0,0,0,1.05-1.4,4.52,4.52,0,0,0-.22-1.82c-.44-1.65-1.21-4.13-1.88-6.15a1.77,1.77,0,0,0-2.25-1.13Z" style="fill: rgb(255, 191, 157); transform-origin: 177.201px 161.353px;" id="eltmig1ottbgh" class="animable"></path><path d="M172.08,156.68a1.81,1.81,0,0,0-1.14,2.22c.52,1.78,1.37,4.57,2,6.27a4.59,4.59,0,0,0,.85,1.53,1.61,1.61,0,0,0,1.58.53,1.66,1.66,0,0,0,1.06-1.4,4.81,4.81,0,0,0-.23-1.84c-.44-1.66-1.21-4.14-1.88-6.17a1.79,1.79,0,0,0-2.27-1.14Z" style="fill: rgb(255, 191, 157); transform-origin: 173.654px 161.928px;" id="ell6a3m97p1rn" class="animable"></path><path d="M183.15,162.05c-.19.07-.92-1.55-1.62-3.61s-1.12-3.8-.92-3.86.92,1.55,1.62,3.61S183.34,162,183.15,162.05Z" style="fill: rgb(255, 154, 108); transform-origin: 181.878px 158.315px;" id="elqrzxhylhio" class="animable"></path><path d="M179.93,164.91c-.19.06-1-1.81-1.71-4.17s-1.21-4.32-1-4.39,1,1.8,1.72,4.16S180.13,164.85,179.93,164.91Z" style="fill: rgb(255, 154, 108); transform-origin: 178.574px 160.63px;" id="el22wtj3d2m4b" class="animable"></path><path d="M176.76,165.1c-.18.09-1.06-1.49-1.77-3.6s-1-3.89-.79-3.94.78,1.63,1.49,3.7S177,165,176.76,165.1Z" style="fill: rgb(255, 154, 108); transform-origin: 175.473px 161.331px;" id="el7dtjv02mjpu" class="animable"></path><path d="M110.69,138.24c0,.14-6.92,1.86-15.53,3.85s-15.62,3.47-15.66,3.33,6.93-1.86,15.54-3.84S110.66,138.1,110.69,138.24Z" style="fill: rgb(38, 50, 56); transform-origin: 95.0949px 141.83px;" id="eli6wh8gx1ohr" class="animable"></path><path d="M116.45,122.45c0,.14-11.71.2-26.16.12s-26.17-.26-26.17-.41,11.71-.19,26.17-.11S116.46,122.31,116.45,122.45Z" style="fill: rgb(38, 50, 56); transform-origin: 90.285px 122.308px;" id="elbwcspr45sx9" class="animable"></path><path d="M120.1,113.52c-.07.12-8.79-4-19.48-9.25S81.3,94.68,81.36,94.55s8.79,4,19.49,9.25S120.16,113.39,120.1,113.52Z" style="fill: rgb(38, 50, 56); transform-origin: 100.73px 104.035px;" id="eley7m9ogqs3g" class="animable"></path><path d="M128.88,104.87c-.12.08-6.28-9.05-13.75-20.4s-13.44-20.62-13.32-20.7,6.28,9.06,13.75,20.41S129,104.79,128.88,104.87Z" style="fill: rgb(38, 50, 56); transform-origin: 115.345px 84.32px;" id="elhffu00w3vum" class="animable"></path></g><defs>     <filter id="active" height="200%">         <feMorphology in="SourceAlpha" result="DILATED" operator="dilate" radius="2"></feMorphology>                <feFlood flood-color="#32DFEC" flood-opacity="1" result="PINK"></feFlood>        <feComposite in="PINK" in2="DILATED" operator="in" result="OUTLINE"></feComposite>        <feMerge>            <feMergeNode in="OUTLINE"></feMergeNode>            <feMergeNode in="SourceGraphic"></feMergeNode>        </feMerge>    </filter>    <filter id="hover" height="200%">        <feMorphology in="SourceAlpha" result="DILATED" operator="dilate" radius="2"></feMorphology>                <feFlood flood-color="#ff0000" flood-opacity="0.5" result="PINK"></feFlood>        <feComposite in="PINK" in2="DILATED" operator="in" result="OUTLINE"></feComposite>        <feMerge>            <feMergeNode in="OUTLINE"></feMergeNode>            <feMergeNode in="SourceGraphic"></feMergeNode>        </feMerge>            <feColorMatrix type="matrix" values="0   0   0   0   0                0   1   0   0   0                0   0   0   0   0                0   0   0   1   0 "></feColorMatrix>    </filter></defs></svg>